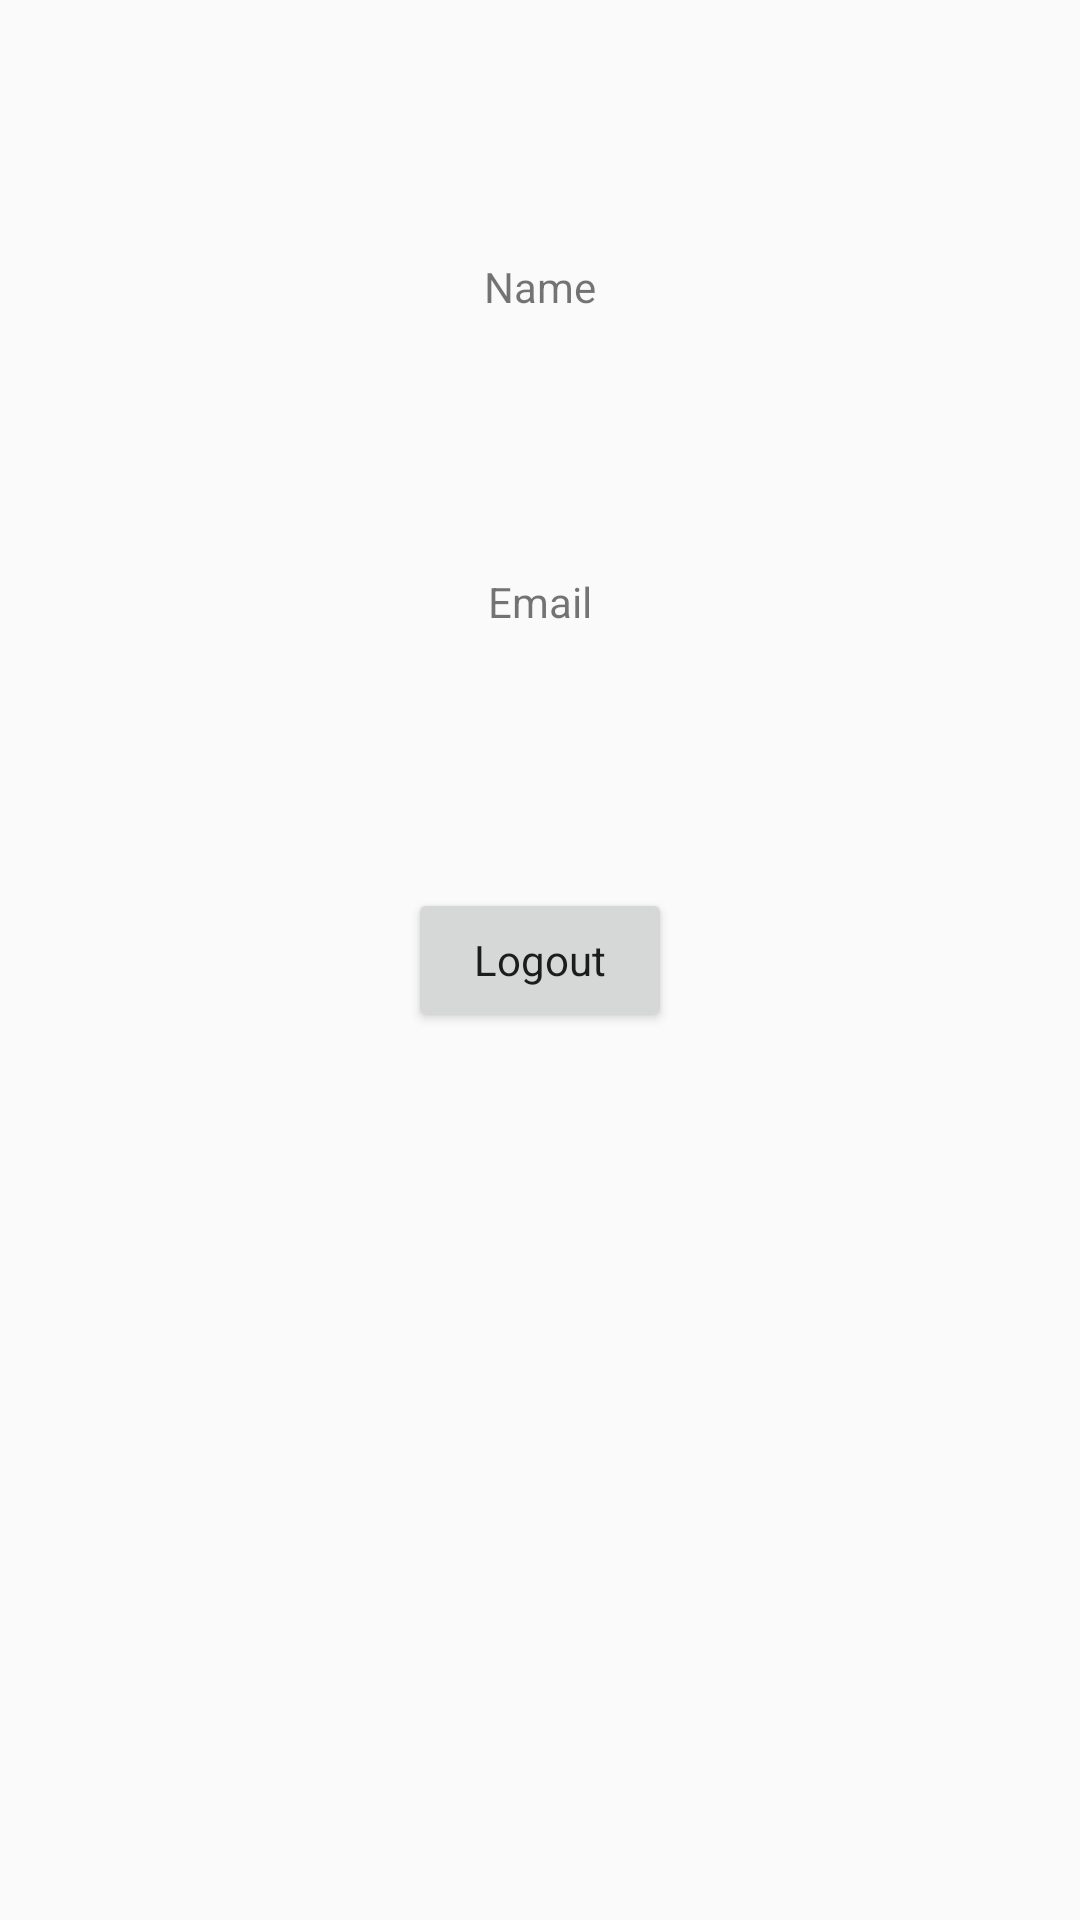

This screen was rendered from an Android layout file. Write that file and the resources it references.
<!-- AndroidManifest.xml: application theme Theme.BookMyShow -->
<!-- res/layout/activity_logout.xml -->
<?xml version="1.0" encoding="utf-8"?>
<androidx.constraintlayout.widget.ConstraintLayout xmlns:android="http://schemas.android.com/apk/res/android"
    xmlns:app="http://schemas.android.com/apk/res-auto"
    xmlns:tools="http://schemas.android.com/tools"
    android:layout_width="match_parent"
    android:layout_height="match_parent"
    tools:context=".views.initialScreens.LogoutActivity">

    <TextView
        android:id="@+id/tvName"
        android:layout_width="wrap_content"
        android:layout_height="wrap_content"
        android:text="Name"
        app:layout_constraintBottom_toTopOf="@+id/tvEmail"
        app:layout_constraintEnd_toEndOf="parent"
        app:layout_constraintStart_toStartOf="parent"
        app:layout_constraintTop_toTopOf="parent" />

    <TextView
        android:id="@+id/tvEmail"
        android:layout_width="wrap_content"
        android:layout_height="wrap_content"
        android:text="Email"
        app:layout_constraintBottom_toTopOf="@+id/btnLogout"
        app:layout_constraintEnd_toEndOf="parent"
        app:layout_constraintStart_toStartOf="parent"
        app:layout_constraintTop_toBottomOf="@+id/tvName" />

    <Button
        android:id="@+id/btnLogout"
        android:layout_width="wrap_content"
        android:layout_height="wrap_content"
        android:text="Logout"
        android:textAllCaps="false"
        app:layout_constraintBottom_toBottomOf="parent"
        app:layout_constraintEnd_toEndOf="parent"
        app:layout_constraintStart_toStartOf="parent"
        app:layout_constraintTop_toTopOf="parent" />
</androidx.constraintlayout.widget.ConstraintLayout>
<!-- resources referenced by this layout -->
<resources>
  <style name="Theme.BookMyShow" parent="Theme.AppCompat.Light.NoActionBar">
          
          <item name="colorPrimary">@color/dark_blue</item>
          <item name="colorPrimaryVariant">@color/dark_blue</item>
          <item name="colorOnPrimary">@color/white</item>
          
          <item name="colorSecondary">@color/teal_200</item>
          <item name="colorSecondaryVariant">@color/teal_700</item>
          <item name="colorOnSecondary">@color/black</item>
          
          <item name="android:statusBarColor" tools:targetApi="l">@color/bmsRed</item>
          
          <item name="fontFamily">@font/product_sans_regular</item>
      </style>
  <color name="dark_blue">#222539</color>
  <color name="white">#FFFFFFFF</color>
  <color name="teal_200">#FF03DAC5</color>
  <color name="teal_700">#FF018786</color>
  <color name="black">#FF000000</color>
</resources>
